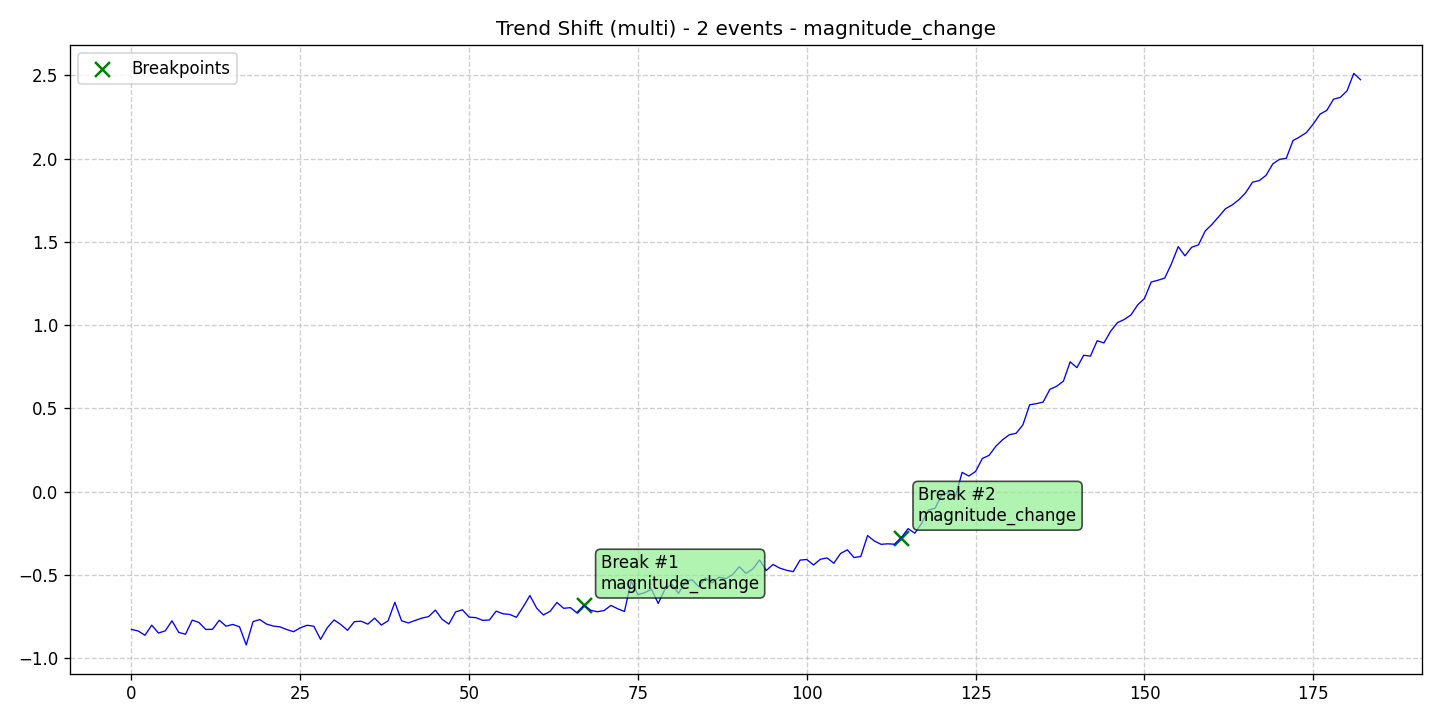

Data behind this chart, as committed beside it:
data, stationary, det_lin_up, det_lin_down, det_quad, det_cubic, det_exp, det_damped, stoc_trend, volatility, single_seas, multiple_seas, point_anom_single, point_anom_multi, collect_anom, context_anom, mean_shift, var_shift, trend_shift, date, is_break, is_anomaly, is_multi, location_beginning
-0.827, 0, 0, 0, 0, 0, 0, 0, 0, 0, 0, 0, 0, 0, 0, 0, 0, 0, 1, 2020-01-01, 0, 0, 1, 0
-0.8365, 0, 0, 0, 0, 0, 0, 0, 0, 0, 0, 0, 0, 0, 0, 0, 0, 0, 1, 2020-01-02, 0, 0, 1, 0
-0.8623, 0, 0, 0, 0, 0, 0, 0, 0, 0, 0, 0, 0, 0, 0, 0, 0, 0, 1, 2020-01-03, 0, 0, 1, 0
-0.8014, 0, 0, 0, 0, 0, 0, 0, 0, 0, 0, 0, 0, 0, 0, 0, 0, 0, 1, 2020-01-04, 0, 0, 1, 0
-0.8486, 0, 0, 0, 0, 0, 0, 0, 0, 0, 0, 0, 0, 0, 0, 0, 0, 0, 1, 2020-01-05, 0, 0, 1, 0
-0.8358, 0, 0, 0, 0, 0, 0, 0, 0, 0, 0, 0, 0, 0, 0, 0, 0, 0, 1, 2020-01-06, 0, 0, 1, 0
-0.7752, 0, 0, 0, 0, 0, 0, 0, 0, 0, 0, 0, 0, 0, 0, 0, 0, 0, 1, 2020-01-07, 0, 0, 1, 0
-0.8449, 0, 0, 0, 0, 0, 0, 0, 0, 0, 0, 0, 0, 0, 0, 0, 0, 0, 1, 2020-01-08, 0, 0, 1, 0
-0.8559, 0, 0, 0, 0, 0, 0, 0, 0, 0, 0, 0, 0, 0, 0, 0, 0, 0, 1, 2020-01-09, 0, 0, 1, 0
-0.7713, 0, 0, 0, 0, 0, 0, 0, 0, 0, 0, 0, 0, 0, 0, 0, 0, 0, 1, 2020-01-10, 0, 0, 1, 0
-0.7855, 0, 0, 0, 0, 0, 0, 0, 0, 0, 0, 0, 0, 0, 0, 0, 0, 0, 1, 2020-01-11, 0, 0, 1, 0
-0.8272, 0, 0, 0, 0, 0, 0, 0, 0, 0, 0, 0, 0, 0, 0, 0, 0, 0, 1, 2020-01-12, 0, 0, 1, 0
-0.8264, 0, 0, 0, 0, 0, 0, 0, 0, 0, 0, 0, 0, 0, 0, 0, 0, 0, 1, 2020-01-13, 0, 0, 1, 0
-0.772, 0, 0, 0, 0, 0, 0, 0, 0, 0, 0, 0, 0, 0, 0, 0, 0, 0, 1, 2020-01-14, 0, 0, 1, 0
-0.8074, 0, 0, 0, 0, 0, 0, 0, 0, 0, 0, 0, 0, 0, 0, 0, 0, 0, 1, 2020-01-15, 0, 0, 1, 0
-0.7973, 0, 0, 0, 0, 0, 0, 0, 0, 0, 0, 0, 0, 0, 0, 0, 0, 0, 1, 2020-01-16, 0, 0, 1, 0
-0.8113, 0, 0, 0, 0, 0, 0, 0, 0, 0, 0, 0, 0, 0, 0, 0, 0, 0, 1, 2020-01-17, 0, 0, 1, 0
-0.9203, 0, 0, 0, 0, 0, 0, 0, 0, 0, 0, 0, 0, 0, 0, 0, 0, 0, 1, 2020-01-18, 0, 0, 1, 0
-0.7802, 0, 0, 0, 0, 0, 0, 0, 0, 0, 0, 0, 0, 0, 0, 0, 0, 0, 1, 2020-01-19, 0, 0, 1, 0
-0.768, 0, 0, 0, 0, 0, 0, 0, 0, 0, 0, 0, 0, 0, 0, 0, 0, 0, 1, 2020-01-20, 0, 0, 1, 0
-0.7949, 0, 0, 0, 0, 0, 0, 0, 0, 0, 0, 0, 0, 0, 0, 0, 0, 0, 1, 2020-01-21, 0, 0, 1, 0
-0.8069, 0, 0, 0, 0, 0, 0, 0, 0, 0, 0, 0, 0, 0, 0, 0, 0, 0, 1, 2020-01-22, 0, 0, 1, 0
-0.812, 0, 0, 0, 0, 0, 0, 0, 0, 0, 0, 0, 0, 0, 0, 0, 0, 0, 1, 2020-01-23, 0, 0, 1, 0
-0.8279, 0, 0, 0, 0, 0, 0, 0, 0, 0, 0, 0, 0, 0, 0, 0, 0, 0, 1, 2020-01-24, 0, 0, 1, 0
-0.8409, 0, 0, 0, 0, 0, 0, 0, 0, 0, 0, 0, 0, 0, 0, 0, 0, 0, 1, 2020-01-25, 0, 0, 1, 0
-0.8175, 0, 0, 0, 0, 0, 0, 0, 0, 0, 0, 0, 0, 0, 0, 0, 0, 0, 1, 2020-01-26, 0, 0, 1, 0
-0.8022, 0, 0, 0, 0, 0, 0, 0, 0, 0, 0, 0, 0, 0, 0, 0, 0, 0, 1, 2020-01-27, 0, 0, 1, 0
-0.8077, 0, 0, 0, 0, 0, 0, 0, 0, 0, 0, 0, 0, 0, 0, 0, 0, 0, 1, 2020-01-28, 0, 0, 1, 0
-0.8868, 0, 0, 0, 0, 0, 0, 0, 0, 0, 0, 0, 0, 0, 0, 0, 0, 0, 1, 2020-01-29, 0, 0, 1, 0
-0.8166, 0, 0, 0, 0, 0, 0, 0, 0, 0, 0, 0, 0, 0, 0, 0, 0, 0, 1, 2020-01-30, 0, 0, 1, 0
-0.77, 0, 0, 0, 0, 0, 0, 0, 0, 0, 0, 0, 0, 0, 0, 0, 0, 0, 1, 2020-01-31, 0, 0, 1, 0
-0.7977, 0, 0, 0, 0, 0, 0, 0, 0, 0, 0, 0, 0, 0, 0, 0, 0, 0, 1, 2020-02-01, 0, 0, 1, 0
-0.8326, 0, 0, 0, 0, 0, 0, 0, 0, 0, 0, 0, 0, 0, 0, 0, 0, 0, 1, 2020-02-02, 0, 0, 1, 0
-0.7805, 0, 0, 0, 0, 0, 0, 0, 0, 0, 0, 0, 0, 0, 0, 0, 0, 0, 1, 2020-02-03, 0, 0, 1, 0
-0.7777, 0, 0, 0, 0, 0, 0, 0, 0, 0, 0, 0, 0, 0, 0, 0, 0, 0, 1, 2020-02-04, 0, 0, 1, 0
-0.7954, 0, 0, 0, 0, 0, 0, 0, 0, 0, 0, 0, 0, 0, 0, 0, 0, 0, 1, 2020-02-05, 0, 0, 1, 0
-0.7594, 0, 0, 0, 0, 0, 0, 0, 0, 0, 0, 0, 0, 0, 0, 0, 0, 0, 1, 2020-02-06, 0, 0, 1, 0
-0.8007, 0, 0, 0, 0, 0, 0, 0, 0, 0, 0, 0, 0, 0, 0, 0, 0, 0, 1, 2020-02-07, 0, 0, 1, 0
-0.7754, 0, 0, 0, 0, 0, 0, 0, 0, 0, 0, 0, 0, 0, 0, 0, 0, 0, 1, 2020-02-08, 0, 0, 1, 0
-0.664, 0, 0, 0, 0, 0, 0, 0, 0, 0, 0, 0, 0, 0, 0, 0, 0, 0, 1, 2020-02-09, 0, 0, 1, 0
-0.7754, 0, 0, 0, 0, 0, 0, 0, 0, 0, 0, 0, 0, 0, 0, 0, 0, 0, 1, 2020-02-10, 0, 0, 1, 0
-0.7881, 0, 0, 0, 0, 0, 0, 0, 0, 0, 0, 0, 0, 0, 0, 0, 0, 0, 1, 2020-02-11, 0, 0, 1, 0
-0.7738, 0, 0, 0, 0, 0, 0, 0, 0, 0, 0, 0, 0, 0, 0, 0, 0, 0, 1, 2020-02-12, 0, 0, 1, 0
-0.7591, 0, 0, 0, 0, 0, 0, 0, 0, 0, 0, 0, 0, 0, 0, 0, 0, 0, 1, 2020-02-13, 0, 0, 1, 0
-0.7501, 0, 0, 0, 0, 0, 0, 0, 0, 0, 0, 0, 0, 0, 0, 0, 0, 0, 1, 2020-02-14, 0, 0, 1, 0
-0.7108, 0, 0, 0, 0, 0, 0, 0, 0, 0, 0, 0, 0, 0, 0, 0, 0, 0, 1, 2020-02-15, 0, 0, 1, 0
-0.7664, 0, 0, 0, 0, 0, 0, 0, 0, 0, 0, 0, 0, 0, 0, 0, 0, 0, 1, 2020-02-16, 0, 0, 1, 0
-0.7949, 0, 0, 0, 0, 0, 0, 0, 0, 0, 0, 0, 0, 0, 0, 0, 0, 0, 1, 2020-02-17, 0, 0, 1, 0
-0.7221, 0, 0, 0, 0, 0, 0, 0, 0, 0, 0, 0, 0, 0, 0, 0, 0, 0, 1, 2020-02-18, 0, 0, 1, 0
-0.7091, 0, 0, 0, 0, 0, 0, 0, 0, 0, 0, 0, 0, 0, 0, 0, 0, 0, 1, 2020-02-19, 0, 0, 1, 0
-0.7533, 0, 0, 0, 0, 0, 0, 0, 0, 0, 0, 0, 0, 0, 0, 0, 0, 0, 1, 2020-02-20, 0, 0, 1, 0
-0.7563, 0, 0, 0, 0, 0, 0, 0, 0, 0, 0, 0, 0, 0, 0, 0, 0, 0, 1, 2020-02-21, 0, 0, 1, 0
-0.7726, 0, 0, 0, 0, 0, 0, 0, 0, 0, 0, 0, 0, 0, 0, 0, 0, 0, 1, 2020-02-22, 0, 0, 1, 0
-0.7706, 0, 0, 0, 0, 0, 0, 0, 0, 0, 0, 0, 0, 0, 0, 0, 0, 0, 1, 2020-02-23, 0, 0, 1, 0
-0.7173, 0, 0, 0, 0, 0, 0, 0, 0, 0, 0, 0, 0, 0, 0, 0, 0, 0, 1, 2020-02-24, 0, 0, 1, 0
-0.7331, 0, 0, 0, 0, 0, 0, 0, 0, 0, 0, 0, 0, 0, 0, 0, 0, 0, 1, 2020-02-25, 0, 0, 1, 0
-0.737, 0, 0, 0, 0, 0, 0, 0, 0, 0, 0, 0, 0, 0, 0, 0, 0, 0, 1, 2020-02-26, 0, 0, 1, 0
-0.7543, 0, 0, 0, 0, 0, 0, 0, 0, 0, 0, 0, 0, 0, 0, 0, 0, 0, 1, 2020-02-27, 0, 0, 1, 0
-0.6918, 0, 0, 0, 0, 0, 0, 0, 0, 0, 0, 0, 0, 0, 0, 0, 0, 0, 1, 2020-02-28, 0, 0, 1, 0
-0.6236, 0, 0, 0, 0, 0, 0, 0, 0, 0, 0, 0, 0, 0, 0, 0, 0, 0, 1, 2020-02-29, 0, 0, 1, 0
... 123 more rows
